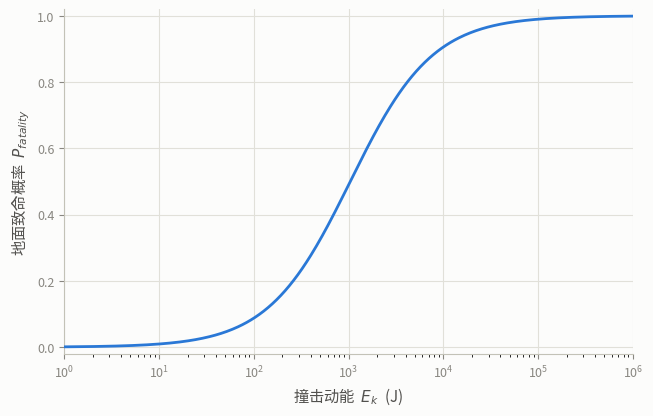

This figure's Python source:
# -*- coding: utf-8 -*-
"""生成 Dalamagkidis 致命概率随撞击动能变化的 S 形趋势图 (PNG, 300dpi)。"""
import numpy as np
import matplotlib
matplotlib.use("Agg")
import matplotlib.pyplot as plt
from matplotlib import font_manager

# ---- 中文字体：优先常见 Windows 字体，找不到就用默认 ----
for _name in ["Microsoft YaHei", "SimHei", "SimSun", "DengXian"]:
    if any(_name == f.name for f in font_manager.fontManager.ttflist):
        plt.rcParams["font.sans-serif"] = [_name]
        break
plt.rcParams["axes.unicode_minus"] = False

# ---- Dalamagkidis 公式参数 ----
alpha = 3.2e4     # 遮蔽概率 0.5 时达 50% 致死所需动能 (J)
beta  = 34.0      # 无遮蔽致命动能阈值 (J)
ps    = 0.25      # 遮蔽概率
K = np.sqrt(alpha / beta)

Ek = np.logspace(0, 6, 400)                        # 1 .. 1e6 J
P  = 1.0 / (1.0 + K * (beta / Ek) ** (1.0 / (4.0 * ps)))

fig, ax = plt.subplots(figsize=(6.6, 4.2), dpi=300)
fig.patch.set_facecolor("#fcfcfb")
ax.set_facecolor("#fcfcfb")

ax.plot(Ek, P, color="#2a78d6", lw=2.0, solid_capstyle="round", zorder=3)

ax.set_xscale("log")
ax.set_xlim(1, 1e6)
ax.set_ylim(-0.02, 1.02)
ax.set_xlabel("撞击动能  $E_k$  (J)", fontsize=11, color="#52514e")
ax.set_ylabel("地面致命概率  $P_{fatality}$", fontsize=11, color="#52514e")
ax.set_yticks(np.arange(0, 1.01, 0.2))

# 学术风格描边
ax.grid(True, which="major", color="#e1e0d9", lw=0.8, zorder=0)
for side in ("top", "right"):
    ax.spines[side].set_visible(False)
for side in ("left", "bottom"):
    ax.spines[side].set_color("#c3c2b7")
ax.tick_params(colors="#898781", labelsize=9)

fig.tight_layout()
out = "fatality_vs_kinetic_energy.png"
fig.savefig(out, dpi=300, facecolor=fig.get_facecolor(), bbox_inches="tight")
print("saved:", out)
